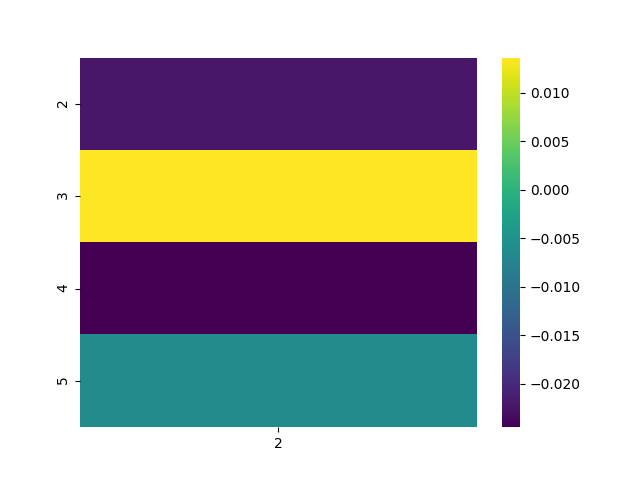

The data file committed next to this chart (first rows):
, 2
2, -0.02217
3, 0.01361
4, -0.02446
5, -0.006085
